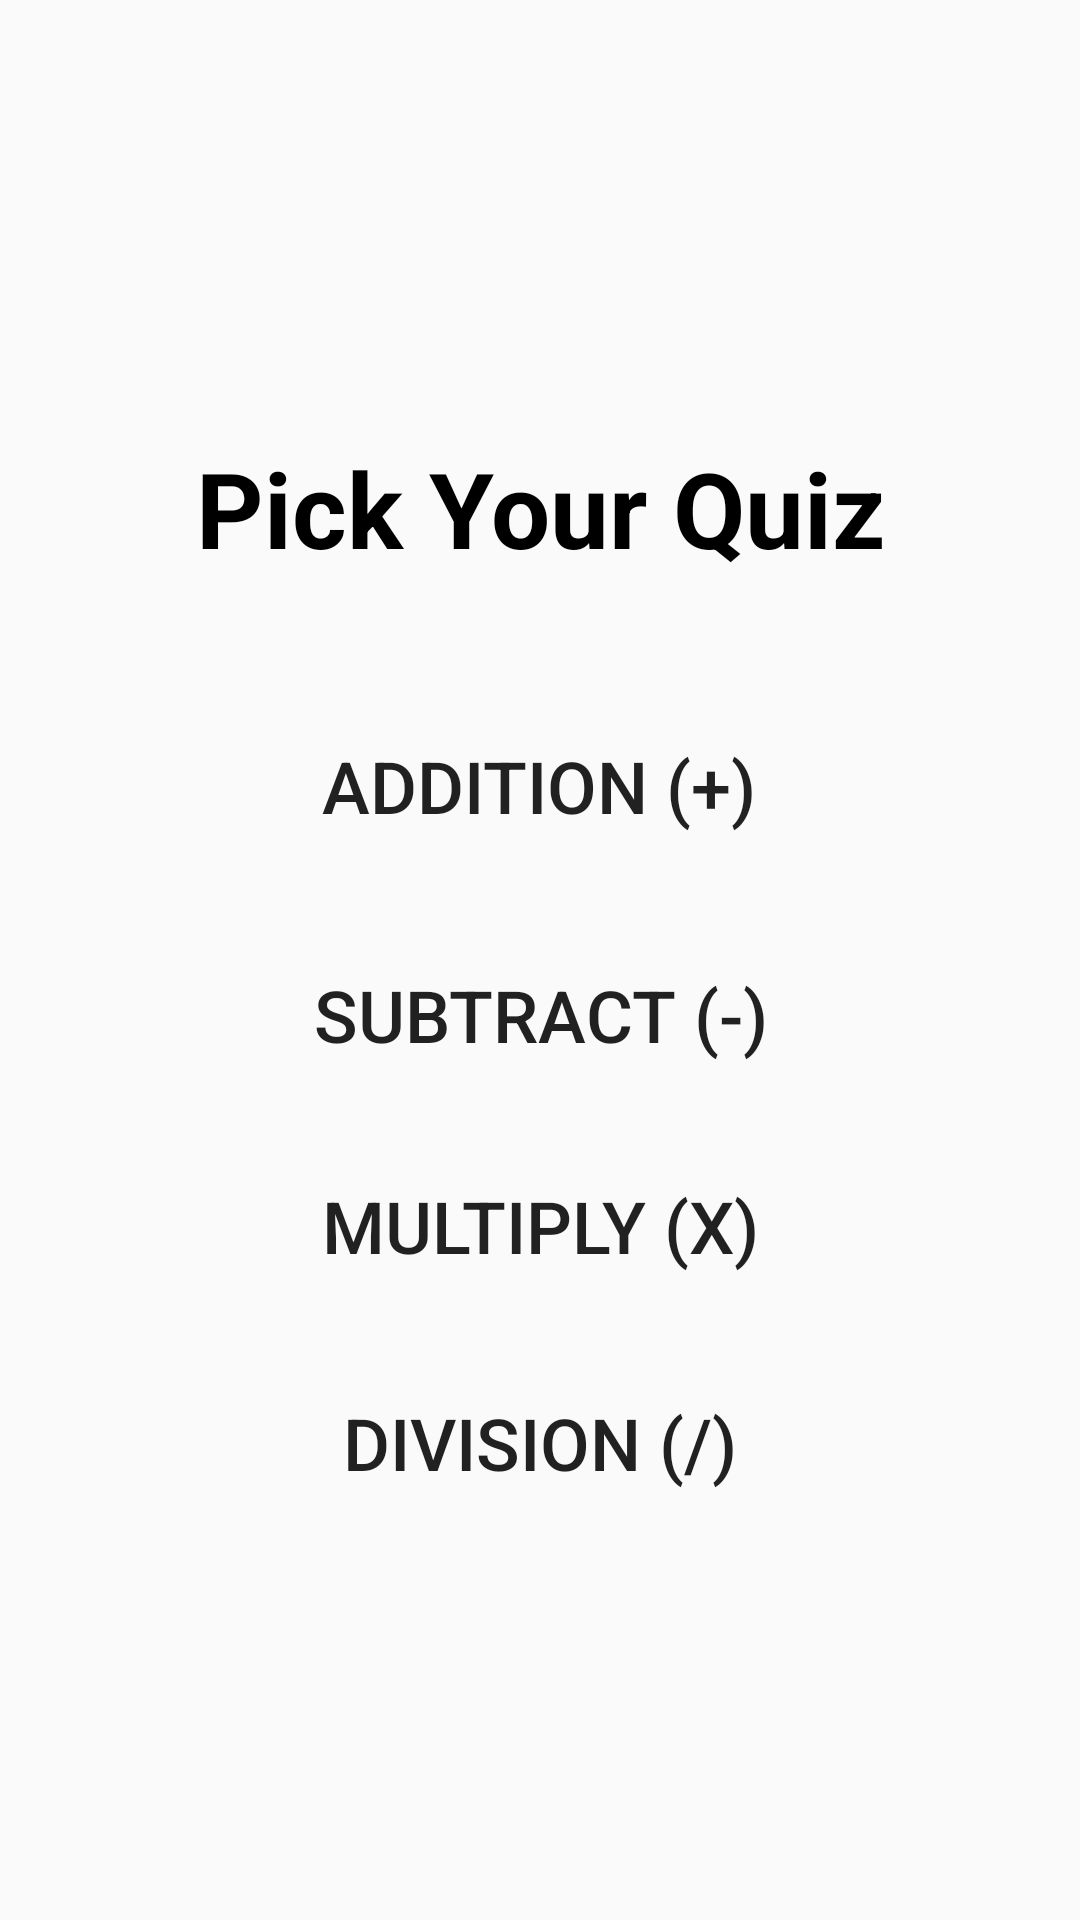

Write the Android layout XML for this screen, with the resource values it uses.
<!-- AndroidManifest.xml: application theme Theme.MathsQuiz_App -->
<!-- res/layout/activity_main.xml -->
<?xml version="1.0" encoding="utf-8"?>
<androidx.constraintlayout.widget.ConstraintLayout xmlns:android="http://schemas.android.com/apk/res/android"
    xmlns:app="http://schemas.android.com/apk/res-auto"
    xmlns:tools="http://schemas.android.com/tools"
    android:layout_width="match_parent"
    android:layout_height="match_parent"
    android:background="@drawable/math5"
    android:id="@+id/constraintMain"
    tools:context=".MainActivity">

    <TextView
        android:id="@+id/startMsg"
        android:layout_width="wrap_content"
        android:layout_height="wrap_content"
        android:layout_marginStart="173dp"
        android:layout_marginTop="10dp"
        android:layout_marginEnd="181dp"
        android:layout_marginBottom="35dp"
        android:gravity="center"
        android:padding="8dp"
        android:text="@string/startMsg"
        android:textColor="@color/black"
        android:textSize="35sp"
        android:textStyle="bold"
        app:layout_constraintBottom_toTopOf="@+id/frontAdditionButton"
        app:layout_constraintEnd_toEndOf="parent"
        app:layout_constraintHorizontal_bias="0.484"
        app:layout_constraintStart_toStartOf="parent"
        app:layout_constraintTop_toTopOf="parent"
        app:layout_constraintVertical_bias="1.0" />

    <Button
        android:id="@+id/frontAdditionButton"
        android:layout_width="180dp"
        android:layout_height="wrap_content"
        android:layout_marginBottom="352dp"
        android:background="@drawable/button_background"
        android:padding="10dp"
        android:text="@string/start_quizAdd"
        android:textSize="24sp"
        app:layout_constraintBottom_toBottomOf="parent"
        app:layout_constraintEnd_toEndOf="parent"
        app:layout_constraintHorizontal_bias="0.497"
        app:layout_constraintStart_toStartOf="parent" />

    <Button
        android:id="@+id/frontSubscriptionButton"
        android:layout_width="180dp"
        android:layout_height="wrap_content"
        android:background="@drawable/button_background"
        android:padding="10dp"
        android:text="@string/start_quizSubs"
        android:textSize="24sp"
        app:layout_constraintBottom_toBottomOf="parent"
        app:layout_constraintEnd_toEndOf="parent"
        app:layout_constraintHorizontal_bias="0.5"
        app:layout_constraintStart_toStartOf="parent"
        app:layout_constraintTop_toBottomOf="@+id/frontAdditionButton"
        app:layout_constraintVertical_bias="0.08" />

    <Button
        android:id="@+id/frontMultiplicationButton"
        android:layout_width="180dp"
        android:layout_height="wrap_content"
        android:background="@drawable/button_background"
        android:padding="10dp"
        android:text="@string/start_quizMulti"
        android:textSize="24sp"
        app:layout_constraintBottom_toBottomOf="parent"
        app:layout_constraintEnd_toEndOf="parent"
        app:layout_constraintHorizontal_bias="0.5"
        app:layout_constraintStart_toStartOf="parent"
        app:layout_constraintTop_toBottomOf="@+id/frontSubscriptionButton"
        app:layout_constraintVertical_bias="0.08" />
    <Button
        android:id="@+id/frontDivisionButton"
        android:layout_width="180dp"
        android:layout_height="wrap_content"
        android:background="@drawable/button_background"
        android:padding="10dp"
        android:text="@string/start_quizDiv"
        android:textSize="24sp"
        app:layout_constraintBottom_toBottomOf="parent"
        app:layout_constraintEnd_toEndOf="parent"
        app:layout_constraintHorizontal_bias="0.5"
        app:layout_constraintStart_toStartOf="parent"
        app:layout_constraintTop_toBottomOf="@+id/frontMultiplicationButton"
        app:layout_constraintVertical_bias="0.13" />



</androidx.constraintlayout.widget.ConstraintLayout>
<!-- resources referenced by this layout -->
<resources>
  <string name="startMsg">Pick Your Quiz</string>
  <string name="start_quizAdd">Addition (+)</string>
  <string name="start_quizDiv">Division (/)</string>
  <string name="start_quizMulti">Multiply (X)</string>
  <string name="start_quizSubs">Subtract (-)</string>
  <style name="Theme.MathsQuiz_App" parent="Theme.AppCompat.Light.NoActionBar">
          
          <item name="colorPrimary">@color/colorPrimary</item>
          <item name="colorPrimaryDark">@color/colorPrimaryDark</item>
          <item name="colorAccent">@color/colorAccent</item>
      </style>
  <!-- not gathered from this repository: default colours our renderer supplied (Android Studio template values) -->
  <color name="black">#FF000000</color>
  <color name="colorPrimary">#FF6200EE</color>
  <color name="colorPrimaryDark">#FF3700B3</color>
  <color name="colorAccent">#FF03DAC5</color>
</resources>
